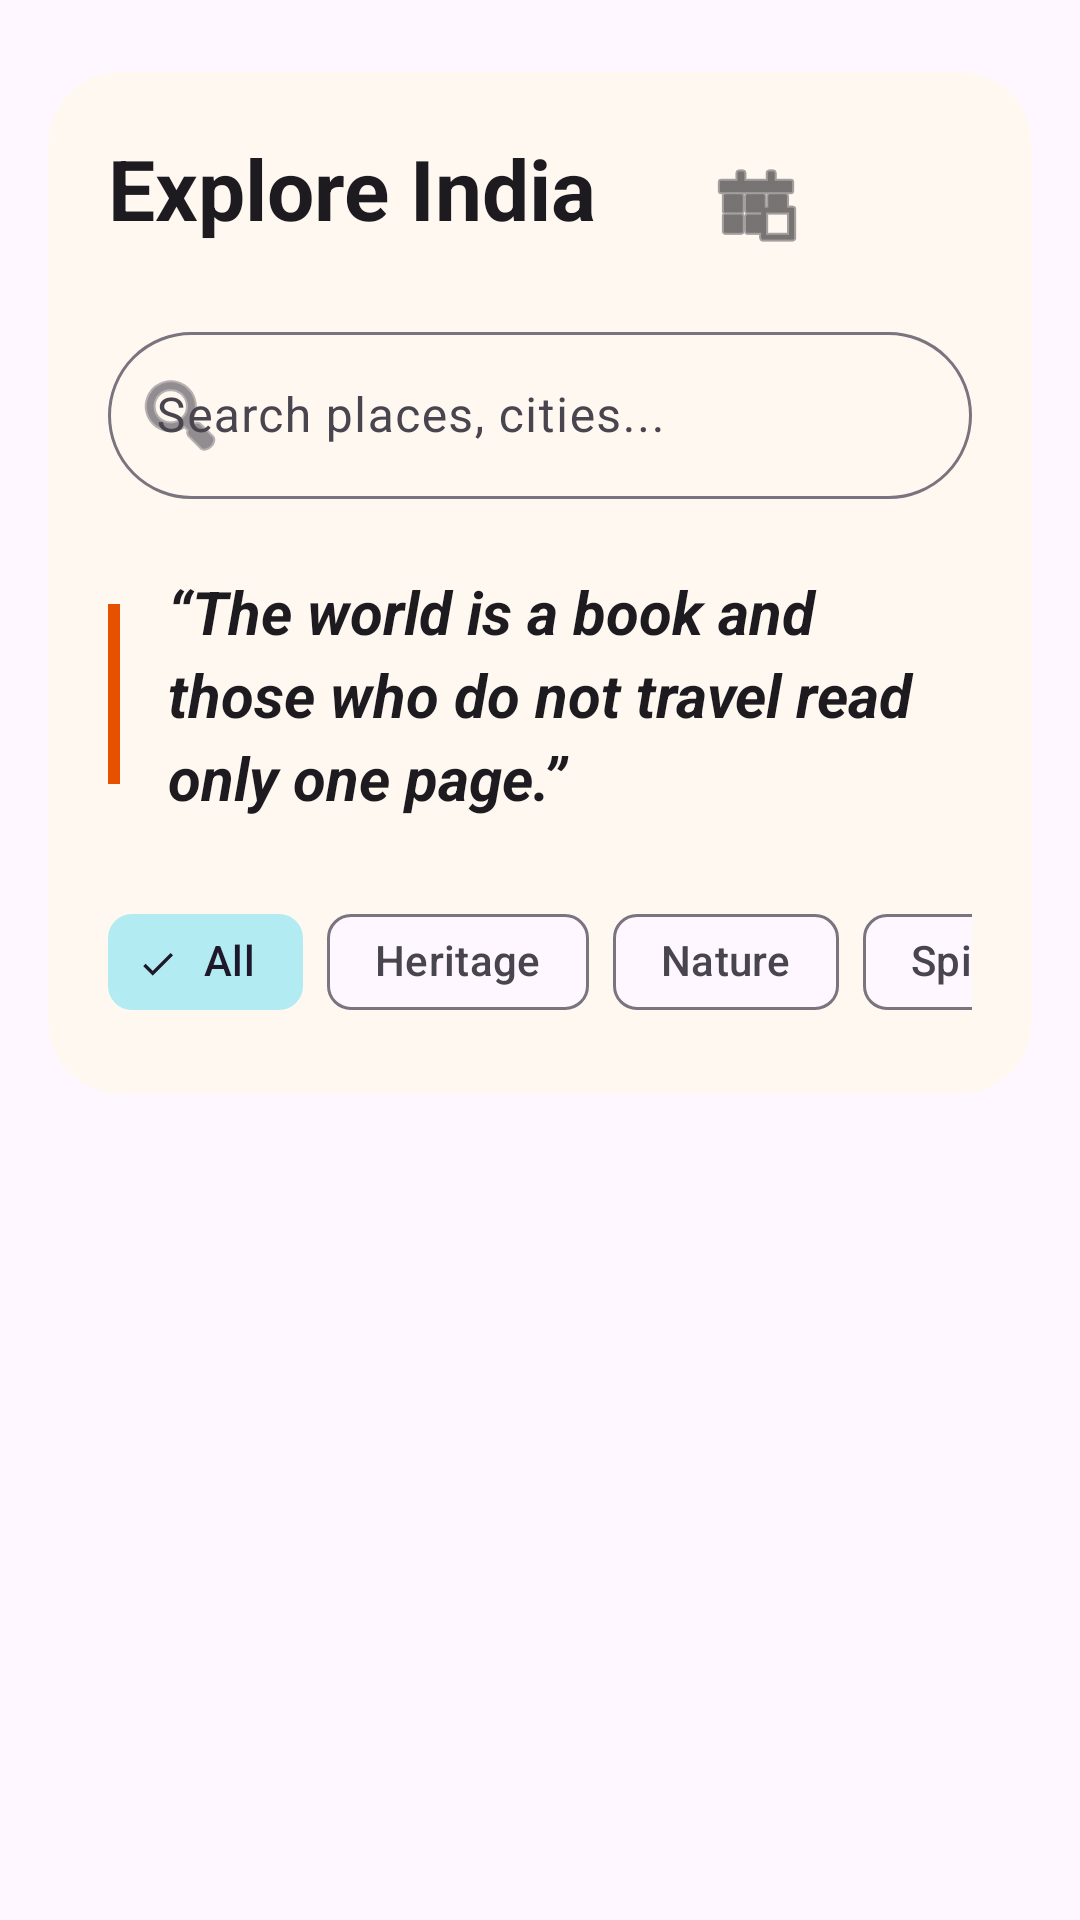

Write the Android layout XML for this screen, with the resource values it uses.
<!-- AndroidManifest.xml: application theme Theme.TravelMapIndia -->
<!-- res/layout/fragment_explore.xml -->
<?xml version="1.0" encoding="utf-8"?>
<androidx.coordinatorlayout.widget.CoordinatorLayout xmlns:android="http://schemas.android.com/apk/res/android"
    xmlns:app="http://schemas.android.com/apk/res-auto"
    xmlns:tools="http://schemas.android.com/tools"
    android:layout_width="match_parent"
    android:layout_height="match_parent"
    android:background="?attr/colorSurface"
    android:fitsSystemWindows="true">

    <com.google.android.material.appbar.AppBarLayout
        android:layout_width="match_parent"
        android:layout_height="wrap_content"
        android:background="@android:color/transparent"
        app:elevation="0dp">

        <LinearLayout
            android:layout_width="match_parent"
            android:layout_height="wrap_content"
            android:orientation="vertical"
            android:paddingHorizontal="16dp"
            android:paddingTop="24dp"
            android:paddingBottom="16dp">

            <com.google.android.material.card.MaterialCardView
                android:layout_width="match_parent"
                android:layout_height="wrap_content"
                app:cardCornerRadius="24dp"
                app:cardElevation="0dp"
                app:strokeWidth="0dp"
                app:cardBackgroundColor="@color/light_card_bg">

                <RelativeLayout
                    android:layout_width="match_parent"
                    android:layout_height="wrap_content"
                    android:padding="20dp">

                    <LinearLayout
                        android:id="@+id/titleContainer"
                        android:layout_width="match_parent"
                        android:layout_height="wrap_content"
                        android:layout_toStartOf="@id/actionButtons"
                        android:orientation="vertical">

                        <TextView
                            android:id="@+id/exploreTitle"
                            android:layout_width="wrap_content"
                            android:layout_height="wrap_content"
                            android:text="Explore India"
                            android:textSize="28sp"
                            android:textColor="?android:attr/textColorPrimary"
                            android:textStyle="bold" />
                    </LinearLayout>

                    <LinearLayout
                        android:id="@+id/actionButtons"
                        android:layout_width="wrap_content"
                        android:layout_height="wrap_content"
                        android:layout_alignParentEnd="true"
                        android:orientation="horizontal"
                        android:gravity="center_vertical">

                        <FrameLayout
                            android:layout_width="wrap_content"
                            android:layout_height="wrap_content">

                            <ImageButton
                                android:id="@+id/btn_plan_trip"
                                android:layout_width="48dp"
                                android:layout_height="48dp"
                                android:background="?attr/selectableItemBackgroundBorderless"
                                android:contentDescription="Plan Trip"
                                android:src="@android:drawable/ic_menu_today"
                                app:tint="?android:attr/textColorPrimary" />

                            <TextView
                                android:id="@+id/badge_trip_count"
                                android:layout_width="18dp"
                                android:layout_height="18dp"
                                android:layout_gravity="top|end"
                                android:layout_marginTop="4dp"
                                android:layout_marginEnd="4dp"
                                android:background="@drawable/bg_badge"
                                android:gravity="center"
                                android:text="1"
                                android:textColor="@color/badge_text"
                                android:textSize="10sp"
                                android:textStyle="bold"
                                android:visibility="gone" />
                        </FrameLayout>

                        <ImageButton
                            android:id="@+id/btn_menu"
                            android:layout_width="48dp"
                            android:layout_height="48dp"
                            android:background="?attr/selectableItemBackgroundBorderless"
                            android:contentDescription="Menu"
                            android:src="@drawable/ic_menu"
                            app:tint="?android:attr/textColorPrimary" />
                    </LinearLayout>

                    <com.google.android.material.textfield.TextInputLayout
                        android:id="@+id/search_layout"
                        style="@style/Widget.Material3.TextInputLayout.OutlinedBox"
                        android:layout_width="match_parent"
                        android:layout_height="wrap_content"
                        android:layout_below="@id/titleContainer"
                        android:layout_marginTop="24dp"
                        app:startIconDrawable="@android:drawable/ic_menu_search"
                        app:shapeAppearanceOverlay="@style/ShapeAppearance.Material3.Corner.Full"
                        android:hint="Search places, cities...">

                        <com.google.android.material.textfield.TextInputEditText
                            android:id="@+id/editSearch"
                            android:layout_width="match_parent"
                            android:layout_height="wrap_content"
                            android:inputType="text" />
                    </com.google.android.material.textfield.TextInputLayout>

                    <LinearLayout
                        android:id="@+id/quoteContainer"
                        android:layout_width="match_parent"
                        android:layout_height="wrap_content"
                        android:layout_below="@id/search_layout"
                        android:layout_marginTop="24dp"
                        android:orientation="horizontal"
                        android:gravity="center_vertical">

                        <View
                            android:layout_width="4dp"
                            android:layout_height="60dp"
                            android:background="?attr/colorPrimary"
                            android:layout_marginEnd="16dp" />

                        <TextView
                            android:id="@+id/quoteText"
                            android:layout_width="match_parent"
                            android:layout_height="wrap_content"
                            android:text="“The world is a book and those who do not travel read only one page.”"
                            android:textSize="20sp"
                            android:textColor="?android:attr/textColorPrimary"
                            android:textStyle="bold|italic"
                            android:lineSpacingExtra="4dp" />
                    </LinearLayout>

                    <HorizontalScrollView
                        android:layout_width="match_parent"
                        android:layout_height="wrap_content"
                        android:layout_below="@id/quoteContainer"
                        android:layout_marginTop="24dp"
                        android:scrollbars="none">

                        <com.google.android.material.chip.ChipGroup
                            android:id="@+id/categoryChipGroup"
                            android:layout_width="wrap_content"
                            android:layout_height="wrap_content"
                            app:singleLine="true"
                            app:singleSelection="true">

                            <com.google.android.material.chip.Chip
                                android:id="@+id/chipAll"
                                style="@style/Widget.Material3.Chip.Filter"
                                android:layout_width="wrap_content"
                                android:layout_height="wrap_content"
                                android:checked="true"
                                android:text="All" />

                            <com.google.android.material.chip.Chip
                                android:id="@+id/chipHeritage"
                                style="@style/Widget.Material3.Chip.Filter"
                                android:layout_width="wrap_content"
                                android:layout_height="wrap_content"
                                android:text="Heritage" />

                            <com.google.android.material.chip.Chip
                                android:id="@+id/chipNature"
                                style="@style/Widget.Material3.Chip.Filter"
                                android:layout_width="wrap_content"
                                android:layout_height="wrap_content"
                                android:text="Nature" />

                            <com.google.android.material.chip.Chip
                                android:id="@+id/chipSpiritual"
                                style="@style/Widget.Material3.Chip.Filter"
                                android:layout_width="wrap_content"
                                android:layout_height="wrap_content"
                                android:text="Spiritual" />

                            <com.google.android.material.chip.Chip
                                android:id="@+id/chipBeach"
                                style="@style/Widget.Material3.Chip.Filter"
                                android:layout_width="wrap_content"
                                android:layout_height="wrap_content"
                                android:text="Beach" />

                            <com.google.android.material.chip.Chip
                                android:id="@+id/chipAdventure"
                                style="@style/Widget.Material3.Chip.Filter"
                                android:layout_width="wrap_content"
                                android:layout_height="wrap_content"
                                android:text="Adventure" />

                        </com.google.android.material.chip.ChipGroup>
                    </HorizontalScrollView>
                </RelativeLayout>
            </com.google.android.material.card.MaterialCardView>

        </LinearLayout>
    </com.google.android.material.appbar.AppBarLayout>

    <androidx.recyclerview.widget.RecyclerView
        android:id="@+id/exploreRecyclerView"
        android:layout_width="match_parent"
        android:layout_height="match_parent"
        app:layout_behavior="@string/appbar_scrolling_view_behavior"
        tools:listitem="@layout/item_place" />

</androidx.coordinatorlayout.widget.CoordinatorLayout>
<!-- res/layout/item_place.xml (included above) -->
<?xml version="1.0" encoding="utf-8"?>
<com.google.android.material.card.MaterialCardView xmlns:android="http://schemas.android.com/apk/res/android"
    xmlns:app="http://schemas.android.com/apk/res-auto"
    android:layout_width="match_parent"
    android:layout_height="wrap_content"
    android:layout_margin="8dp"
    app:cardCornerRadius="16dp"
    app:cardElevation="2dp"
    app:strokeWidth="0dp">

    <androidx.constraintlayout.widget.ConstraintLayout
        android:layout_width="match_parent"
        android:layout_height="wrap_content">

        
        <ProgressBar
            android:id="@+id/imageProgressBar"
            style="?android:attr/progressBarStyleSmall"
            android:layout_width="wrap_content"
            android:layout_height="wrap_content"
            android:indeterminateTint="?attr/colorPrimary"
            app:layout_constraintBottom_toBottomOf="@id/placeImage"
            app:layout_constraintEnd_toEndOf="@id/placeImage"
            app:layout_constraintStart_toStartOf="@id/placeImage"
            app:layout_constraintTop_toTopOf="@id/placeImage" />

        <ImageView
            android:id="@+id/placeImage"
            android:layout_width="match_parent"
            android:layout_height="220dp"
            android:scaleType="centerCrop"
            app:layout_constraintTop_toTopOf="parent" />

        <LinearLayout
            android:id="@+id/ratingBadge"
            android:layout_width="wrap_content"
            android:layout_height="wrap_content"
            android:layout_margin="12dp"
            android:background="@drawable/bg_badge"
            android:gravity="center"
            android:orientation="horizontal"
            android:paddingHorizontal="8dp"
            android:paddingVertical="4dp"
            app:layout_constraintEnd_toEndOf="parent"
            app:layout_constraintTop_toTopOf="parent">

            <ImageView
                android:layout_width="14dp"
                android:layout_height="14dp"
                android:src="@drawable/ic_star" />

            <TextView
                android:id="@+id/placeRating"
                android:layout_width="wrap_content"
                android:layout_height="wrap_content"
                android:layout_marginStart="4dp"
                android:text="4.9"
                android:textColor="@color/badge_text"
                android:textSize="12sp"
                android:textStyle="bold" />
        </LinearLayout>

        <ImageButton
            android:id="@+id/btnFavorite"
            android:layout_width="36dp"
            android:layout_height="36dp"
            android:layout_margin="12dp"
            android:background="@drawable/bg_badge"
            android:padding="8dp"
            android:scaleType="fitCenter"
            android:src="@drawable/ic_heart"
            app:layout_constraintStart_toStartOf="parent"
            app:layout_constraintTop_toTopOf="parent"
            app:tint="@color/badge_text" />

        <LinearLayout
            android:layout_width="match_parent"
            android:layout_height="wrap_content"
            android:background="#99000000"
            android:orientation="vertical"
            android:padding="12dp"
            app:layout_constraintBottom_toBottomOf="@id/placeImage">

            <TextView
                android:id="@+id/placeName"
                android:layout_width="match_parent"
                android:layout_height="wrap_content"
                android:text="Taj Mahal"
                android:textAppearance="?attr/textAppearanceTitleMedium"
                android:textColor="@android:color/white" />

            <TextView
                android:id="@+id/placeCity"
                android:layout_width="match_parent"
                android:layout_height="wrap_content"
                android:text="Agra, India"
                android:textAppearance="?attr/textAppearanceBodySmall"
                android:textColor="#DDFFFFFF" />
        </LinearLayout>

        <TextView
            android:id="@+id/placeCategory"
            android:layout_width="wrap_content"
            android:layout_height="wrap_content"
            android:layout_margin="12dp"
            android:background="@drawable/bg_badge"
            android:paddingHorizontal="12dp"
            android:paddingVertical="4dp"
            android:text="Heritage"
            android:textColor="@color/badge_text"
            android:textSize="12sp"
            app:layout_constraintBottom_toBottomOf="parent"
            app:layout_constraintStart_toStartOf="parent"
            app:layout_constraintTop_toBottomOf="@id/placeImage" />

    </androidx.constraintlayout.widget.ConstraintLayout>
</com.google.android.material.card.MaterialCardView>
<!-- resources referenced by this layout -->
<resources>
  <color name="badge_text">#D84315</color>
  <color name="light_card_bg">#FFF8F1</color>
  <!-- drawable bg_badge (drawable) -->
  <?xml version="1.0" encoding="utf-8"?>
  <shape xmlns:android="http://schemas.android.com/apk/res/android">
      <solid android:color="@color/badge_background" />
      <corners android:radius="16dp" />
      <padding android:left="8dp" android:right="8dp" android:top="2dp" android:bottom="2dp" />
  </shape>
  <style name="Theme.TravelMapIndia" parent="Base.Theme.TravelMapIndia" />
  <color name="badge_background">#FBE9E7</color>
  <color name="primary">#E65100</color>
  <color name="white">#FFFFFFFF</color>
  <color name="primary_container">#FFCCBC</color>
  <color name="secondary">#006064</color>
  <color name="secondary_container">#B2EBF2</color>
  <color name="surface">#FEF7FF</color>
  <color name="surface_variant">#F5EEEF</color>
  <color name="text_primary">#1D1B20</color>
  <color name="text_secondary">#49454F</color>
  <style name="ShapeAppearance.TravelMap.Medium" parent="ShapeAppearance.Material3.MediumComponent">
          <item name="cornerFamily">rounded</item>
          <item name="cornerSize">28dp</item>
      </style>
  <style name="ShapeAppearance.TravelMap.Large" parent="ShapeAppearance.Material3.LargeComponent">
          <item name="cornerFamily">rounded</item>
          <item name="cornerSize">32dp</item>
      </style>
  <style name="ThemeOverlay.TravelMap.MaterialAlertDialog" parent="ThemeOverlay.Material3.MaterialAlertDialog">
          <item name="shapeAppearance">@style/ShapeAppearance.TravelMap.Large</item>
          <item name="shapeAppearanceOverlay">@style/ShapeAppearance.TravelMap.Large</item>
          <item name="alertDialogStyle">@style/MaterialAlertDialog.TravelMap</item>
      </style>
  <style name="Widget.TravelMap.TextInputLayout" parent="Widget.Material3.TextInputLayout.OutlinedBox">
          <item name="shapeAppearanceOverlay">@style/ShapeAppearance.TravelMap.Medium</item>
          
          <item name="boxCornerRadiusTopStart">28dp</item>
          <item name="boxCornerRadiusTopEnd">28dp</item>
          <item name="boxCornerRadiusBottomStart">28dp</item>
          <item name="boxCornerRadiusBottomEnd">28dp</item>
      </style>
  <style name="Widget.TravelMap.Button" parent="Widget.Material3.Button">
          <item name="shapeAppearanceOverlay">@style/ShapeAppearance.TravelMap.Medium</item>
      </style>
  <style name="MaterialAlertDialog.TravelMap" parent="MaterialAlertDialog.Material3">
          <item name="shapeAppearance">@style/ShapeAppearance.TravelMap.Large</item>
          <item name="shapeAppearanceOverlay">@style/ShapeAppearance.TravelMap.Large</item>
          <item name="backgroundTint">@android:color/white</item>
      </style>
</resources>
